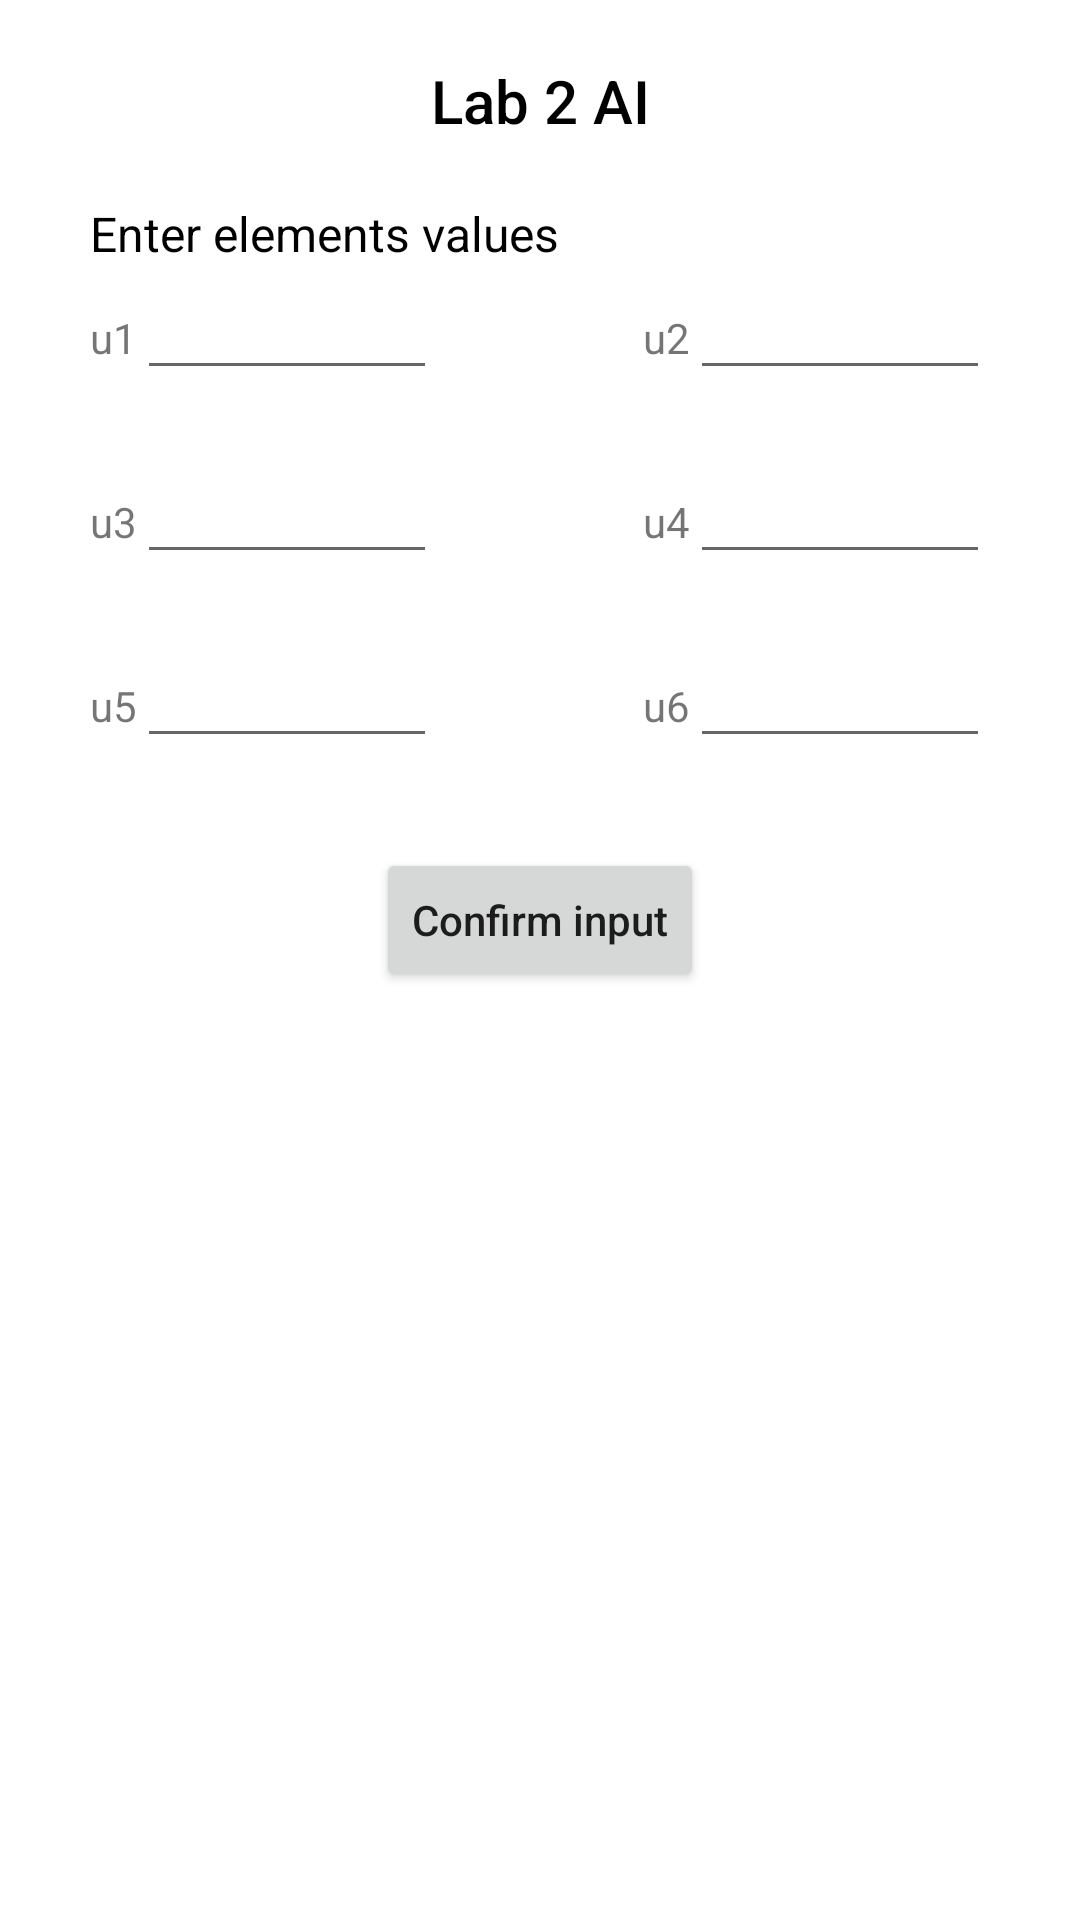

Reconstruct the res/layout file that produces this screen, plus the resources it refers to.
<!-- AndroidManifest.xml: application theme Theme.Lab2AI -->
<!-- res/layout/fragment_main.xml -->
<?xml version="1.0" encoding="utf-8"?>
<ScrollView
    xmlns:android="http://schemas.android.com/apk/res/android"
    xmlns:tools="http://schemas.android.com/tools"
    android:layout_width="match_parent"
    android:layout_height="match_parent">

    <LinearLayout
        android:layout_width="match_parent"
        android:layout_height="wrap_content"
        android:orientation="vertical"
        android:paddingTop="20dp"
        android:paddingStart="30dp"
        android:paddingEnd="30dp"
        android:paddingBottom="20dp">

        <TextView
            android:layout_width="match_parent"
            android:layout_height="wrap_content"
            android:textAlignment="center"
            android:textSize="20sp"
            android:fontFamily="sans-serif-medium"
            android:textColor="@color/black"
            android:text="@string/main_title" />

        <TextView
            android:layout_width="match_parent"
            android:layout_height="wrap_content"
            android:layout_marginTop="20dp"
            android:textColor="@color/black"
            android:textSize="16sp"
            android:text="@string/enter_values_title" />

        <LinearLayout
            android:layout_width="match_parent"
            android:layout_height="wrap_content"
            android:orientation="horizontal">

            <TextView
                android:layout_width="wrap_content"
                android:layout_height="wrap_content"
                android:text="@string/u1" />

            <EditText
                android:id="@+id/u_1_editText"
                android:layout_width="100dp"
                android:layout_height="wrap_content"
                android:inputType="numberSigned" />

            <Space
                android:layout_width="0dp"
                android:layout_height="wrap_content"
                android:layout_weight="1" />

            <TextView
                android:layout_width="wrap_content"
                android:layout_height="wrap_content"
                android:text="@string/u2" />

            <EditText
                android:id="@+id/u_2_editText"
                android:layout_width="100dp"
                android:layout_height="wrap_content"
                android:inputType="numberSigned" />

        </LinearLayout>

        <LinearLayout
            android:layout_width="match_parent"
            android:layout_height="wrap_content"
            android:layout_marginTop="20dp"
            android:orientation="horizontal">

            <TextView
                android:layout_width="wrap_content"
                android:layout_height="wrap_content"
                android:text="@string/u3" />

            <EditText
                android:id="@+id/u_3_editText"
                android:layout_width="100dp"
                android:inputType="numberSigned"
                android:layout_height="wrap_content" />

            <Space
                android:layout_width="0dp"
                android:layout_height="wrap_content"
                android:layout_weight="1" />

            <TextView
                android:layout_width="wrap_content"
                android:layout_height="wrap_content"
                android:text="@string/u4" />

            <EditText
                android:id="@+id/u_4_editText"
                android:layout_width="100dp"
                android:inputType="numberSigned"
                android:layout_height="wrap_content" />

        </LinearLayout>

        <LinearLayout
            android:layout_width="match_parent"
            android:layout_height="wrap_content"
            android:layout_marginTop="20dp"
            android:orientation="horizontal">

            <TextView
                android:layout_width="wrap_content"
                android:layout_height="wrap_content"
                android:text="@string/u5" />

            <EditText
                android:id="@+id/u_5_editText"
                android:layout_width="100dp"
                android:inputType="numberSigned"
                android:layout_height="wrap_content" />

            <Space
                android:layout_width="0dp"
                android:layout_height="wrap_content"
                android:layout_weight="1" />

            <TextView
                android:layout_width="wrap_content"
                android:layout_height="wrap_content"
                android:text="@string/u6" />

            <EditText
                android:id="@+id/u_6_editText"
                android:layout_width="100dp"
                android:inputType="numberSigned"
                android:layout_height="wrap_content" />

        </LinearLayout>

        <Button
            android:id="@+id/confirm_u_button"
            android:layout_width="wrap_content"
            android:layout_height="wrap_content"
            android:layout_marginTop="30dp"
            android:layout_gravity="center_horizontal"
            android:textAllCaps="false"
            android:text="@string/confirm_input" />

        <LinearLayout
            android:id="@+id/marks_layout"
            android:layout_width="match_parent"
            android:layout_height="wrap_content"
            android:visibility="gone"
            android:orientation="vertical">

            <TextView
                android:layout_width="match_parent"
                android:layout_height="wrap_content"
                android:layout_marginTop="20dp"
                android:textColor="@color/black"
                android:textSize="16sp"
                android:text="@string/enter_saaty_marks" />

            <LinearLayout
                android:layout_width="match_parent"
                android:layout_height="wrap_content"
                android:layout_marginTop="10dp"
                android:orientation="horizontal">

                <TextView
                    android:id="@+id/mark_characteristic_1"
                    android:layout_width="wrap_content"
                    android:layout_height="wrap_content"
                    tools:text="Test" />

                <Space
                    android:layout_width="0dp"
                    android:layout_height="wrap_content"
                    android:layout_weight="1" />

                <EditText
                    android:id="@+id/mark_1_editText"
                    android:layout_width="70dp"
                    android:layout_height="wrap_content" />

            </LinearLayout>

            <LinearLayout
                android:layout_width="match_parent"
                android:layout_height="wrap_content"
                android:layout_marginTop="10dp"
                android:orientation="horizontal">

                <TextView
                    android:id="@+id/mark_characteristic_2"
                    android:layout_width="wrap_content"
                    android:layout_height="wrap_content"
                    tools:text="Test" />

                <Space
                    android:layout_width="0dp"
                    android:layout_height="wrap_content"
                    android:layout_weight="1" />

                <EditText
                    android:id="@+id/mark_2_editText"
                    android:layout_width="70dp"
                    android:layout_height="wrap_content" />

            </LinearLayout>

            <LinearLayout
                android:layout_width="match_parent"
                android:layout_height="wrap_content"
                android:layout_marginTop="10dp"
                android:orientation="horizontal">

                <TextView
                    android:id="@+id/mark_characteristic_3"
                    android:layout_width="wrap_content"
                    android:layout_height="wrap_content"
                    tools:text="Test" />

                <Space
                    android:layout_width="0dp"
                    android:layout_height="wrap_content"
                    android:layout_weight="1" />

                <EditText
                    android:id="@+id/mark_3_editText"
                    android:layout_width="70dp"
                    android:layout_height="wrap_content" />

            </LinearLayout>

            <LinearLayout
                android:layout_width="match_parent"
                android:layout_height="wrap_content"
                android:layout_marginTop="10dp"
                android:orientation="horizontal">

                <TextView
                    android:id="@+id/mark_characteristic_4"
                    android:layout_width="wrap_content"
                    android:layout_height="wrap_content"
                    tools:text="Test" />

                <Space
                    android:layout_width="0dp"
                    android:layout_height="wrap_content"
                    android:layout_weight="1" />

                <EditText
                    android:id="@+id/mark_4_editText"
                    android:layout_width="70dp"
                    android:layout_height="wrap_content" />

            </LinearLayout>

            <LinearLayout
                android:layout_width="match_parent"
                android:layout_height="wrap_content"
                android:layout_marginTop="10dp"
                android:orientation="horizontal">

                <TextView
                    android:id="@+id/mark_characteristic_5"
                    android:layout_width="wrap_content"
                    android:layout_height="wrap_content"
                    tools:text="Test" />

                <Space
                    android:layout_width="0dp"
                    android:layout_height="wrap_content"
                    android:layout_weight="1" />

                <EditText
                    android:id="@+id/mark_5_editText"
                    android:layout_width="70dp"
                    android:layout_height="wrap_content" />

            </LinearLayout>

            <Button
                android:id="@+id/calculate_button"
                android:layout_width="wrap_content"
                android:layout_height="wrap_content"
                android:layout_gravity="center_horizontal"
                android:textAllCaps="false"
                android:text="@string/calculate_table" />
        </LinearLayout>

    </LinearLayout>

</ScrollView>
<!-- resources referenced by this layout -->
<resources>
  <color name="black">#FF000000</color>
  <string name="calculate_table">Calculate Table</string>
  <string name="confirm_input">Confirm input</string>
  <string name="enter_saaty_marks">Enter Saaty marks</string>
  <string name="enter_values_title">Enter elements values</string>
  <string name="main_title">Lab 2 AI</string>
  <string name="u1">u1</string>
  <string name="u2">u2</string>
  <string name="u3">u3</string>
  <string name="u4">u4</string>
  <string name="u5">u5</string>
  <string name="u6">u6</string>
  <style name="Theme.Lab2AI" parent="Theme.MaterialComponents.DayNight.DarkActionBar">
          
          <item name="colorPrimary">@color/teal_200</item>
          <item name="colorPrimaryVariant">@color/teal_700</item>
          <item name="colorOnPrimary">@color/black</item>
          
          <item name="colorSecondary">@color/purple_500</item>
          <item name="colorSecondaryVariant">@color/purple_700</item>
          <item name="colorOnSecondary">@color/white</item>
          
          <item name="android:statusBarColor" tools:targetApi="l">?attr/colorPrimaryVariant</item>
          
      </style>
  <color name="teal_200">#FF03DAC5</color>
  <color name="teal_700">#FF018786</color>
  <color name="purple_500">#FF6200EE</color>
  <color name="purple_700">#FF3700B3</color>
  <color name="white">#FFFFFFFF</color>
</resources>
